Run: headless pygame with SDL's dummy video driver; simulated clock (each Clock.tick advances the game by its frame time, no real sleeping); random seed 0; keys injected as events and as key.get_pressed() state; no mouse input; restart key RETURN tapped at the start of phases 3 and 4.
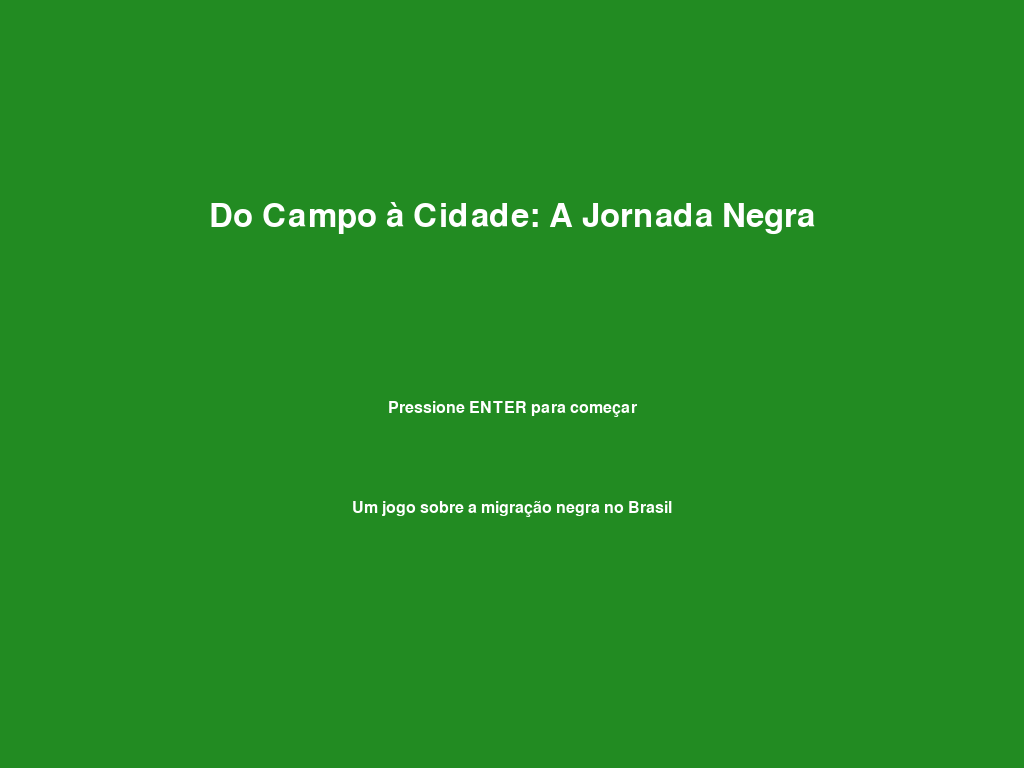
Frame 1 of 4 · flips 1–60 · no input
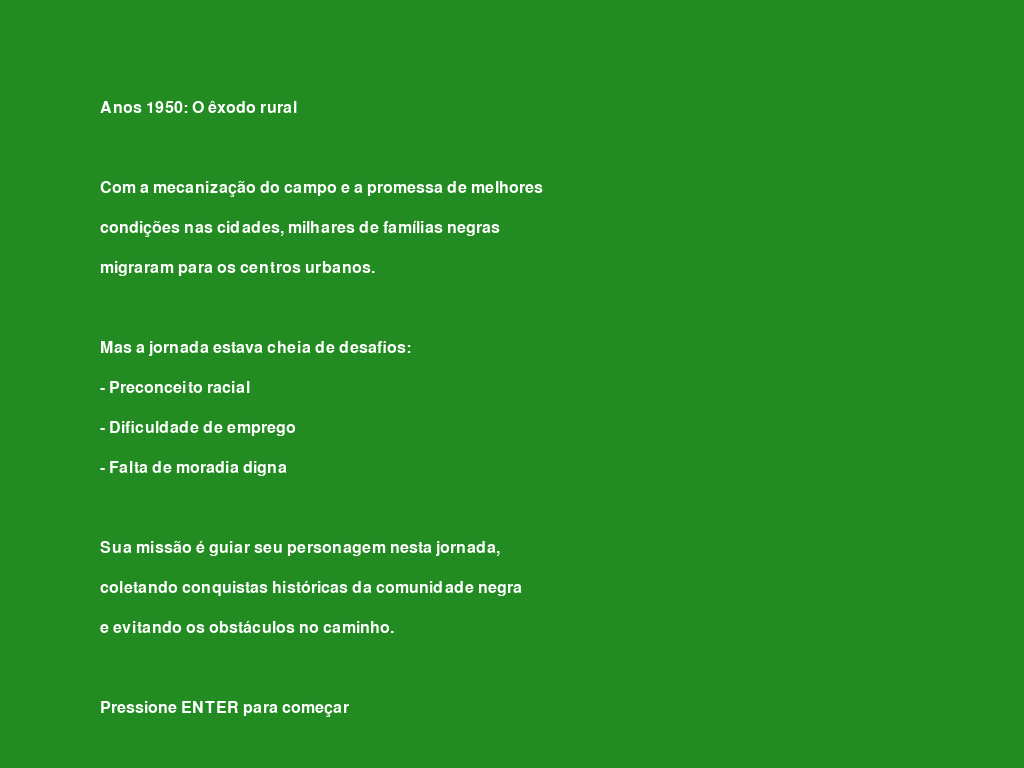
Frame 2 of 4 · flips 61–180 · tapped SPACE, RETURN · held RIGHT (→), D
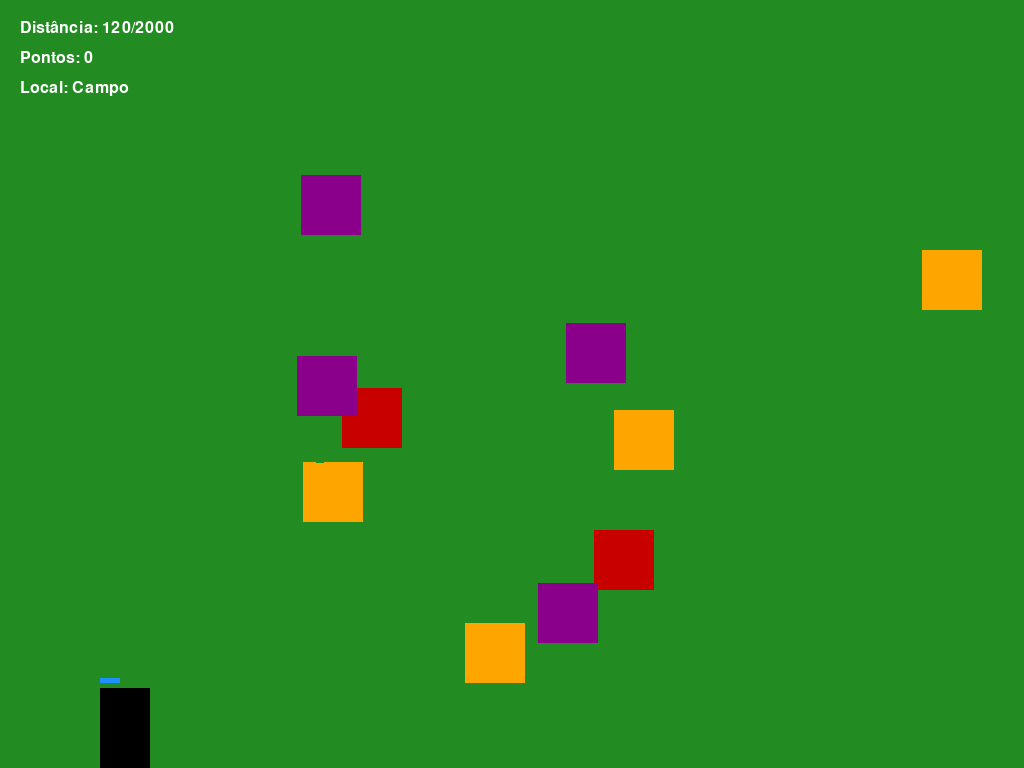
Frame 3 of 4 · flips 181–300 · tapped RETURN · held DOWN (↓), S
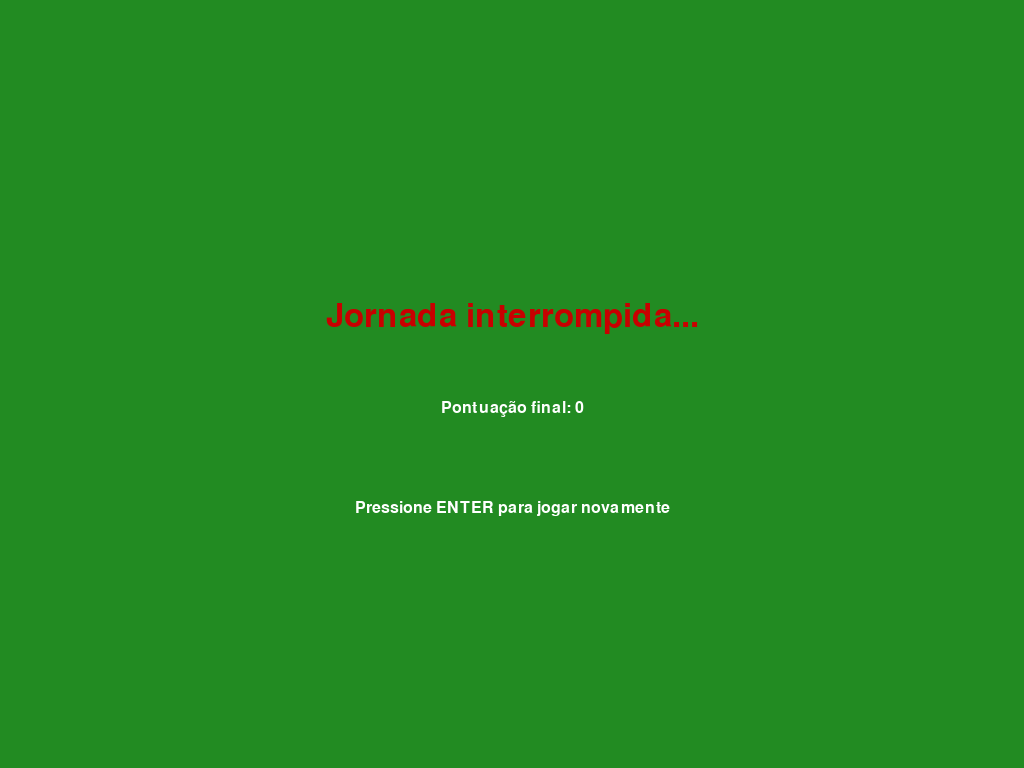
Frame 4 of 4 · flips 301–420 · tapped RETURN · held LEFT (←), A, UP (↑), W

The pygame program that drew these frames:

import pygame
import random
import sys
from enum import Enum

# Inicialização
pygame.init()
pygame.mixer.init()

# Configurações
SCREEN_WIDTH = 1024
SCREEN_HEIGHT = 768
FPS = 60

# Cores
BLACK = (0, 0, 0)
WHITE = (255, 255, 255)
BROWN = (101, 67, 33)
GREEN = (34, 139, 34)
BLUE = (30, 144, 255)

# Estados do jogo
class GameState(Enum):
    MENU = 0
    PLAYING = 1
    STORY = 2
    GAME_OVER = 3

class Player:
    def __init__(self):
        self.image = pygame.Surface((50, 80))
        self.image.fill(BLACK)
        self.rect = self.image.get_rect()
        self.rect.x = 100
        self.rect.y = SCREEN_HEIGHT // 2
        self.speed = 5
        self.stamina = 100
        self.score = 0
        self.history_points = []
        
    def move(self, dx, dy):
        if self.stamina > 0:
            self.rect.x += dx * self.speed
            self.rect.y += dy * self.speed
            self.stamina -= 0.5
            
            # Limites da tela
            self.rect.x = max(0, min(self.rect.x, SCREEN_WIDTH - self.rect.width))
            self.rect.y = max(0, min(self.rect.y, SCREEN_HEIGHT - self.rect.height))
    
    def rest(self):
        self.stamina = min(100, self.stamina + 0.8)
    
    def add_history_point(self, point):
        self.history_points.append(point)
        self.score += 10
        
    def draw(self, screen):
        screen.blit(self.image, self.rect)
        # Barra de stamina
        pygame.draw.rect(screen, BLUE, (self.rect.x, self.rect.y - 10, self.stamina / 2, 5))

class Obstacle:
    def __init__(self, x, y, obstacle_type):
        self.type = obstacle_type
        self.image = pygame.Surface((60, 60))
        colors = {
            "social": (200, 0, 0),
            "economic": (255, 165, 0),
            "racial": (139, 0, 139)
        }
        self.image.fill(colors.get(obstacle_type, BLACK))
        self.rect = self.image.get_rect()
        self.rect.x = x
        self.rect.y = y
        
    def draw(self, screen):
        screen.blit(self.image, self.rect)

class HistoryPoint:
    def __init__(self, x, y, title, description):
        self.rect = pygame.Rect(x, y, 40, 40)
        self.title = title
        self.description = description
        self.collected = False
        
    def draw(self, screen):
        color = GREEN if not self.collected else WHITE
        pygame.draw.circle(screen, color, self.rect.center, 20)

class Game:
    def __init__(self):
        self.screen = pygame.display.set_mode((SCREEN_WIDTH, SCREEN_HEIGHT))
        pygame.display.set_caption("Do Campo à Cidade: A Jornada Negra")
        self.clock = pygame.time.Clock()
        self.font = pygame.font.SysFont("Arial", 24)
        self.big_font = pygame.font.SysFont("Arial", 48)
        self.state = GameState.MENU
        self.player = Player()
        self.obstacles = []
        self.history_points = []
        self.backgrounds = {
            "country": pygame.Surface((SCREEN_WIDTH, SCREEN_HEIGHT)),
            "city": pygame.Surface((SCREEN_WIDTH, SCREEN_HEIGHT))
        }
        self.current_bg = "country"
        self.distance = 0
        self.max_distance = 2000  # Distância total para vencer
        self.load_assets()
        self.setup_game()
        
    def load_assets(self):
        # Carregar imagens (substitua por arquivos reais)
        try:
            self.backgrounds["country"].fill(GREEN)
            self.backgrounds["city"].fill((70, 70, 70))
            # Adicione aqui o carregamento de imagens reais
        except:
            print("Erro ao carregar assets. Usando placeholders.")
        
    def setup_game(self):
        self.generate_obstacles(10)
        self.generate_history_points()
        
    def generate_obstacles(self, count):
        self.obstacles = []
        for _ in range(count):
            x = random.randint(200, SCREEN_WIDTH - 100)
            y = random.randint(100, SCREEN_HEIGHT - 100)
            types = ["social", "economic", "racial"]
            self.obstacles.append(Obstacle(x, y, random.choice(types)))
    
    def generate_history_points(self):
        historical_events = [
            ("Lei Áurea (1888)", "Abolição da escravatura no Brasil"),
            ("Frente Negra (1931)", "Primeira organização política negra no Brasil"),
            ("Zumbi dos Palmares", "Líder do Quilombo dos Palmares"),
            ("Lei 10.639 (2003)", "Obriga ensino da história africana nas escolas"),
            ("Marcha Zumbi (1995)", "Marcha contra racismo em Brasília")
        ]
        
        self.history_points = []
        for i, (title, desc) in enumerate(historical_events):
            x = 300 + i * 150
            y = random.randint(100, SCREEN_HEIGHT - 100)
            self.history_points.append(HistoryPoint(x, y, title, desc))
    
    def handle_events(self):
        for event in pygame.event.get():
            if event.type == pygame.QUIT:
                return False
                
            if event.type == pygame.KEYDOWN:
                if event.key == pygame.K_ESCAPE:
                    if self.state == GameState.PLAYING:
                        self.state = GameState.MENU
                    else:
                        return False
                
                if event.key == pygame.K_RETURN:
                    if self.state == GameState.MENU:
                        self.state = GameState.STORY
                    elif self.state == GameState.STORY:
                        self.state = GameState.PLAYING
                    elif self.state == GameState.GAME_OVER:
                        self.__init__()  # Reinicia o jogo
        
        return True
    
    def update(self):
        if self.state != GameState.PLAYING:
            return
            
        # Movimento do jogador
        keys = pygame.key.get_pressed()
        dx, dy = 0, 0
        if keys[pygame.K_LEFT] or keys[pygame.K_a]:
            dx = -1
        if keys[pygame.K_RIGHT] or keys[pygame.K_d]:
            dx = 1
        if keys[pygame.K_UP] or keys[pygame.K_w]:
            dy = -1
        if keys[pygame.K_DOWN] or keys[pygame.K_s]:
            dy = 1
            
        if dx != 0 or dy != 0:
            self.player.move(dx, dy)
            self.distance += 1
        else:
            self.player.rest()
        
        # Verificar colisões com obstáculos
        for obstacle in self.obstacles:
            if self.player.rect.colliderect(obstacle.rect):
                self.player.stamina -= 2
        
        # Verificar pontos históricos
        for point in self.history_points:
            if not point.collected and self.player.rect.colliderect(point.rect):
                point.collected = True
                self.player.add_history_point(point)
                # Mostrar mensagem sobre o evento histórico
                print(f"Evento: {point.title} - {point.description}")
        
        # Mudar para cenário urbano após certa distância
        if self.distance > self.max_distance // 2 and self.current_bg == "country":
            self.current_bg = "city"
            self.generate_obstacles(15)  # Mais obstáculos na cidade
        
        # Condições de vitória/derrota
        if self.distance >= self.max_distance:
            self.state = GameState.GAME_OVER
        elif self.player.stamina <= 0:
            self.state = GameState.GAME_OVER
    
    def draw(self):
        # Desenhar fundo
        self.screen.blit(self.backgrounds[self.current_bg], (0, 0))
        
        if self.state == GameState.MENU:
            self.draw_menu()
        elif self.state == GameState.STORY:
            self.draw_story()
        elif self.state == GameState.PLAYING:
            self.draw_game()
        elif self.state == GameState.GAME_OVER:
            self.draw_game_over()
        
        pygame.display.flip()
    
    def draw_menu(self):
        title = self.big_font.render("Do Campo à Cidade: A Jornada Negra", True, WHITE)
        start = self.font.render("Pressione ENTER para começar", True, WHITE)
        credit = self.font.render("Um jogo sobre a migração negra no Brasil", True, WHITE)
        
        self.screen.blit(title, (SCREEN_WIDTH//2 - title.get_width()//2, 200))
        self.screen.blit(start, (SCREEN_WIDTH//2 - start.get_width()//2, 400))
        self.screen.blit(credit, (SCREEN_WIDTH//2 - credit.get_width()//2, 500))
    
    def draw_story(self):
        lines = [
            "Anos 1950: O êxodo rural",
            "",
            "Com a mecanização do campo e a promessa de melhores",
            "condições nas cidades, milhares de famílias negras",
            "migraram para os centros urbanos.",
            "",
            "Mas a jornada estava cheia de desafios:",
            "- Preconceito racial",
            "- Dificuldade de emprego",
            "- Falta de moradia digna",
            "",
            "Sua missão é guiar seu personagem nesta jornada,",
            "coletando conquistas históricas da comunidade negra",
            "e evitando os obstáculos no caminho.",
            "",
            "Pressione ENTER para começar"
        ]
        
        y = 100
        for line in lines:
            text = self.font.render(line, True, WHITE)
            self.screen.blit(text, (100, y))
            y += 40
    
    def draw_game(self):
        # Desenhar obstáculos
        for obstacle in self.obstacles:
            obstacle.draw(self.screen)
        
        # Desenhar pontos históricos
        for point in self.history_points:
            point.draw(self.screen)
        
        # Desenhar jogador
        self.player.draw(self.screen)
        
        # UI
        distance_text = self.font.render(f"Distância: {self.distance}/{self.max_distance}", True, WHITE)
        score_text = self.font.render(f"Pontos: {self.player.score}", True, WHITE)
        bg_text = self.font.render(f"Local: {'Campo' if self.current_bg == 'country' else 'Cidade'}", True, WHITE)
        
        self.screen.blit(distance_text, (20, 20))
        self.screen.blit(score_text, (20, 50))
        self.screen.blit(bg_text, (20, 80))
    
    def draw_game_over(self):
        if self.distance >= self.max_distance:
            result = "Você chegou à cidade!"
            color = GREEN
        else:
            result = "Jornada interrompida..."
            color = (200, 0, 0)
        
        result_text = self.big_font.render(result, True, color)
        score_text = self.font.render(f"Pontuação final: {self.player.score}", True, WHITE)
        restart = self.font.render("Pressione ENTER para jogar novamente", True, WHITE)
        
        self.screen.blit(result_text, (SCREEN_WIDTH//2 - result_text.get_width()//2, 300))
        self.screen.blit(score_text, (SCREEN_WIDTH//2 - score_text.get_width()//2, 400))
        self.screen.blit(restart, (SCREEN_WIDTH//2 - restart.get_width()//2, 500))
    
    def run(self):
        running = True
        while running:
            running = self.handle_events()
            self.update()
            self.draw()
            self.clock.tick(FPS)
        
        pygame.quit()
        sys.exit()

if __name__ == "__main__":
    game = Game()
    game.run()
